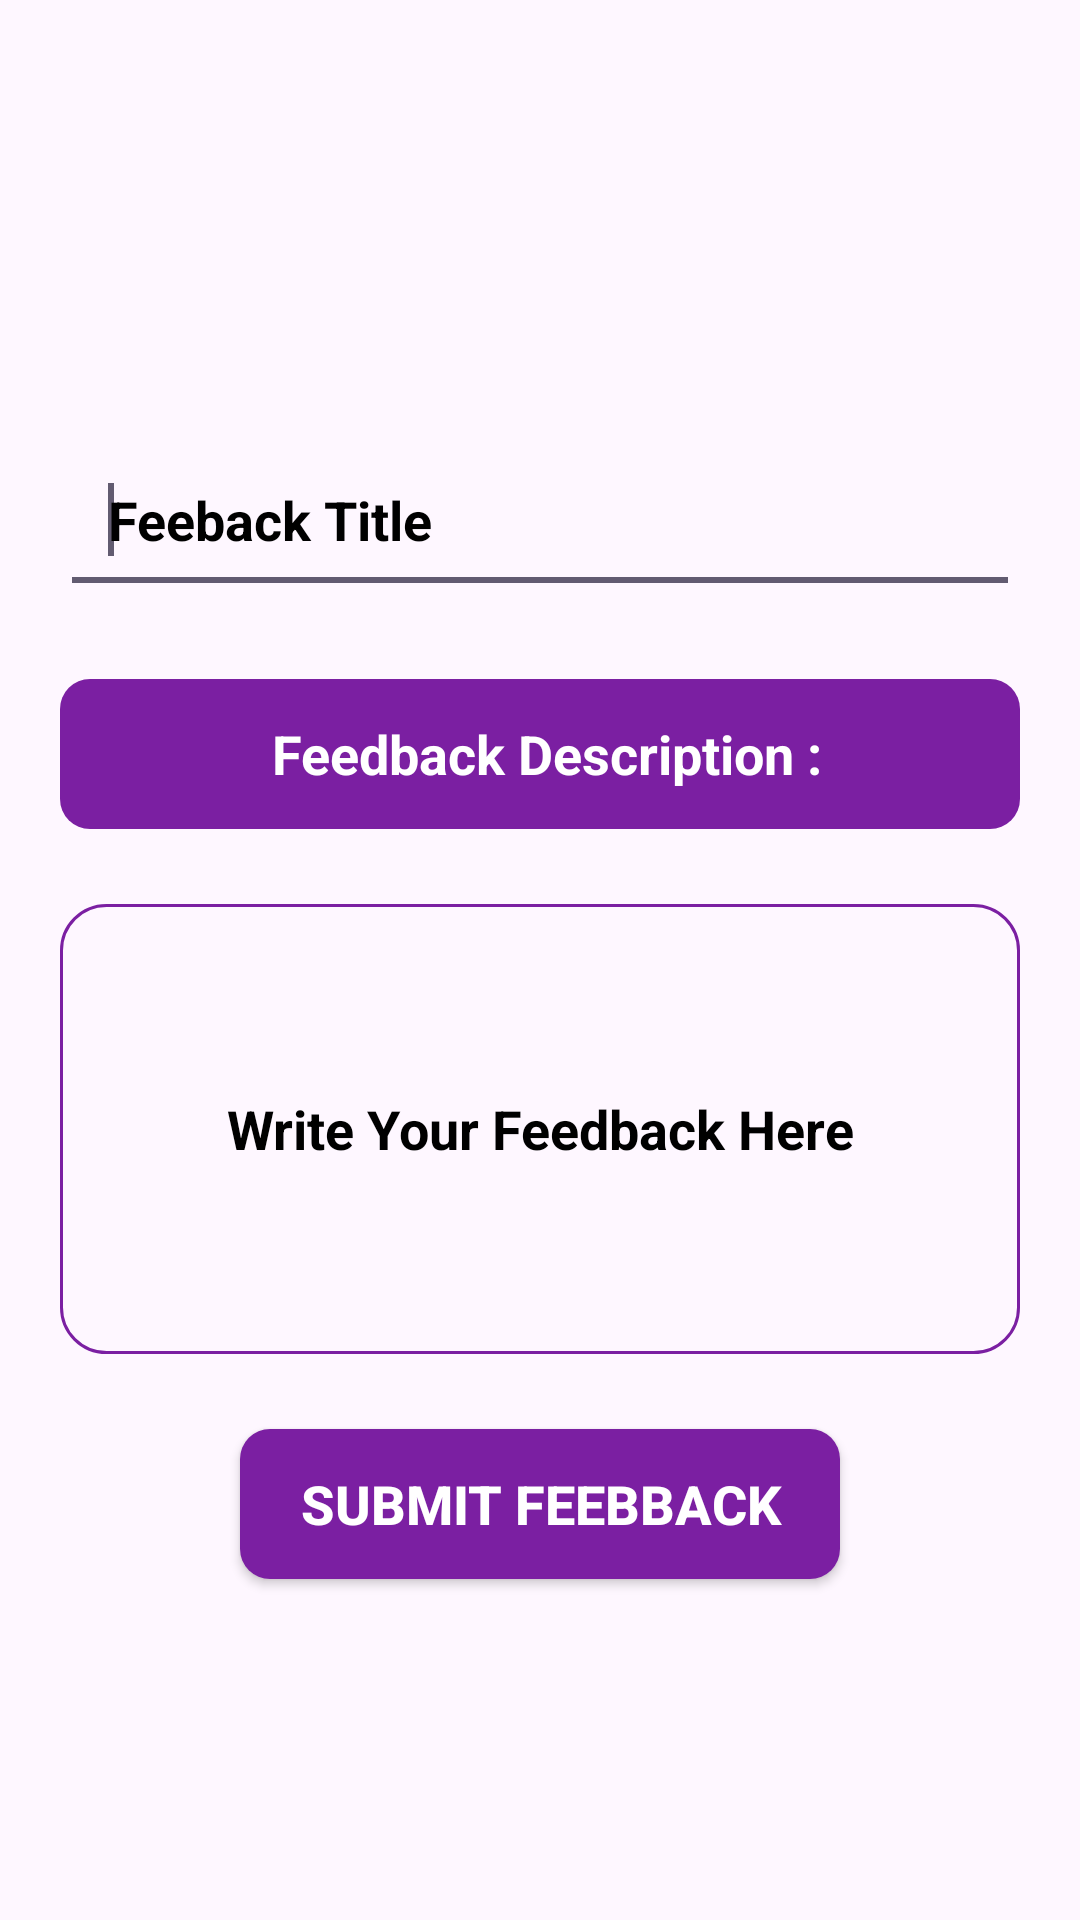

The Android layout XML behind this screen, and the referenced resources:
<!-- AndroidManifest.xml: application theme Theme.KindnessCabinet -->
<!-- res/layout/activity_feedback.xml -->
<?xml version="1.0" encoding="utf-8"?>
<RelativeLayout xmlns:android="http://schemas.android.com/apk/res/android"
    xmlns:tools="http://schemas.android.com/tools"
    android:layout_width="match_parent"
    android:layout_height="match_parent"
    tools:context=".Feedback.Feedback_Activity">
    <ProgressBar
        android:layout_width="wrap_content"
        android:layout_height="wrap_content"
        android:id="@+id/progress"
        android:layout_centerInParent="true"
        android:visibility="gone"/>
    <LinearLayout
        android:layout_width="match_parent"
        android:layout_height="wrap_content"
        android:orientation="vertical"
        android:layout_below="@+id/progress"
        android:layout_marginTop="120dp">
        <EditText
            android:layout_width="match_parent"
            android:layout_height="wrap_content"
            android:id="@+id/et_feedback_title"
            android:hint="Feeback Title"
            android:textColorHint="@color/black"
            android:textColor="@color/black"
            android:layout_marginTop="25dp"
            android:layout_marginLeft="20dp"
            android:textSize="18dp"
            android:textStyle="bold"
            android:layout_marginRight="20dp"
            android:padding="16dp"/>
        <requestFocus />
        <TextView
            android:id="@+id/txt_feedback"
            android:layout_width="match_parent"
            android:layout_height="50dp"
            android:layout_marginLeft="20dp"
            android:layout_marginTop="25dp"
            android:layout_marginRight="20dp"
            android:background="@drawable/btn_bg_shape"
            android:gravity="center"
            android:text=" Feedback Description :"
            android:textColor="@color/white"
            android:textSize="18dp"
            android:textStyle="bold" />
        <EditText
            android:layout_width="match_parent"
            android:layout_height="150dp"
            android:id="@+id/edt_feedback_description"
            android:hint="Write Your Feedback Here"
            android:gravity="center"
            android:layout_marginTop="25dp"
            android:layout_marginLeft="20dp"
            android:textColorHint="@color/black"
            android:textColor="@color/black"
            android:layout_marginRight="20dp"
            android:padding="15dp"
            android:textStyle="bold"
            android:textSize="18dp"
            android:background="@drawable/et_shape"/>
        <androidx.appcompat.widget.AppCompatButton
            android:layout_width="200dp"
            android:layout_height="50dp"
            android:id="@+id/btn_submit_feedback"
            android:text="Submit Feebback"
            android:textColor="@color/white"
            android:layout_gravity="center"
            android:layout_marginTop="25dp"
            android:padding="4dp"
            android:textSize="18dp"
            android:textStyle="bold"
            android:layout_marginBottom="10dp"
            android:background="@drawable/btn_bg_shape"/>
    </LinearLayout>
    <ProgressBar
        android:layout_width="wrap_content"
        android:layout_height="wrap_content"
        android:id="@+id/progress1"
        android:layout_centerInParent="true"
        android:visibility="gone"/>
</RelativeLayout>
<!-- resources referenced by this layout -->
<resources>
  <color name="black">#FF000000</color>
  <color name="white">#FFFFFFFF</color>
  <!-- drawable btn_bg_shape (drawable) -->
  <?xml version="1.0" encoding="utf-8"?>
  <shape xmlns:android="http://schemas.android.com/apk/res/android">
  
  
  
  
      <gradient
          android:startColor="#7B1FA2"
          android:endColor="#7B1FA2"
          android:angle="135"/>
      <corners
          android:radius="10dp"/>
  </shape>
  <!-- drawable et_shape (drawable) -->
  <?xml version="1.0" encoding="utf-8"?>
  <shape xmlns:android="http://schemas.android.com/apk/res/android">
  
  
  
  
      <stroke
          android:color="#7B1FA2"
          android:width="1dp"/>
      <corners
          android:radius="15dp"/>
  </shape>
  <style name="Theme.KindnessCabinet" parent="Base.Theme.KindnessCabinet" />
  <style name="Base.Theme.KindnessCabinet" parent="Theme.Material3.DayNight.NoActionBar">
          
          
      </style>
</resources>
